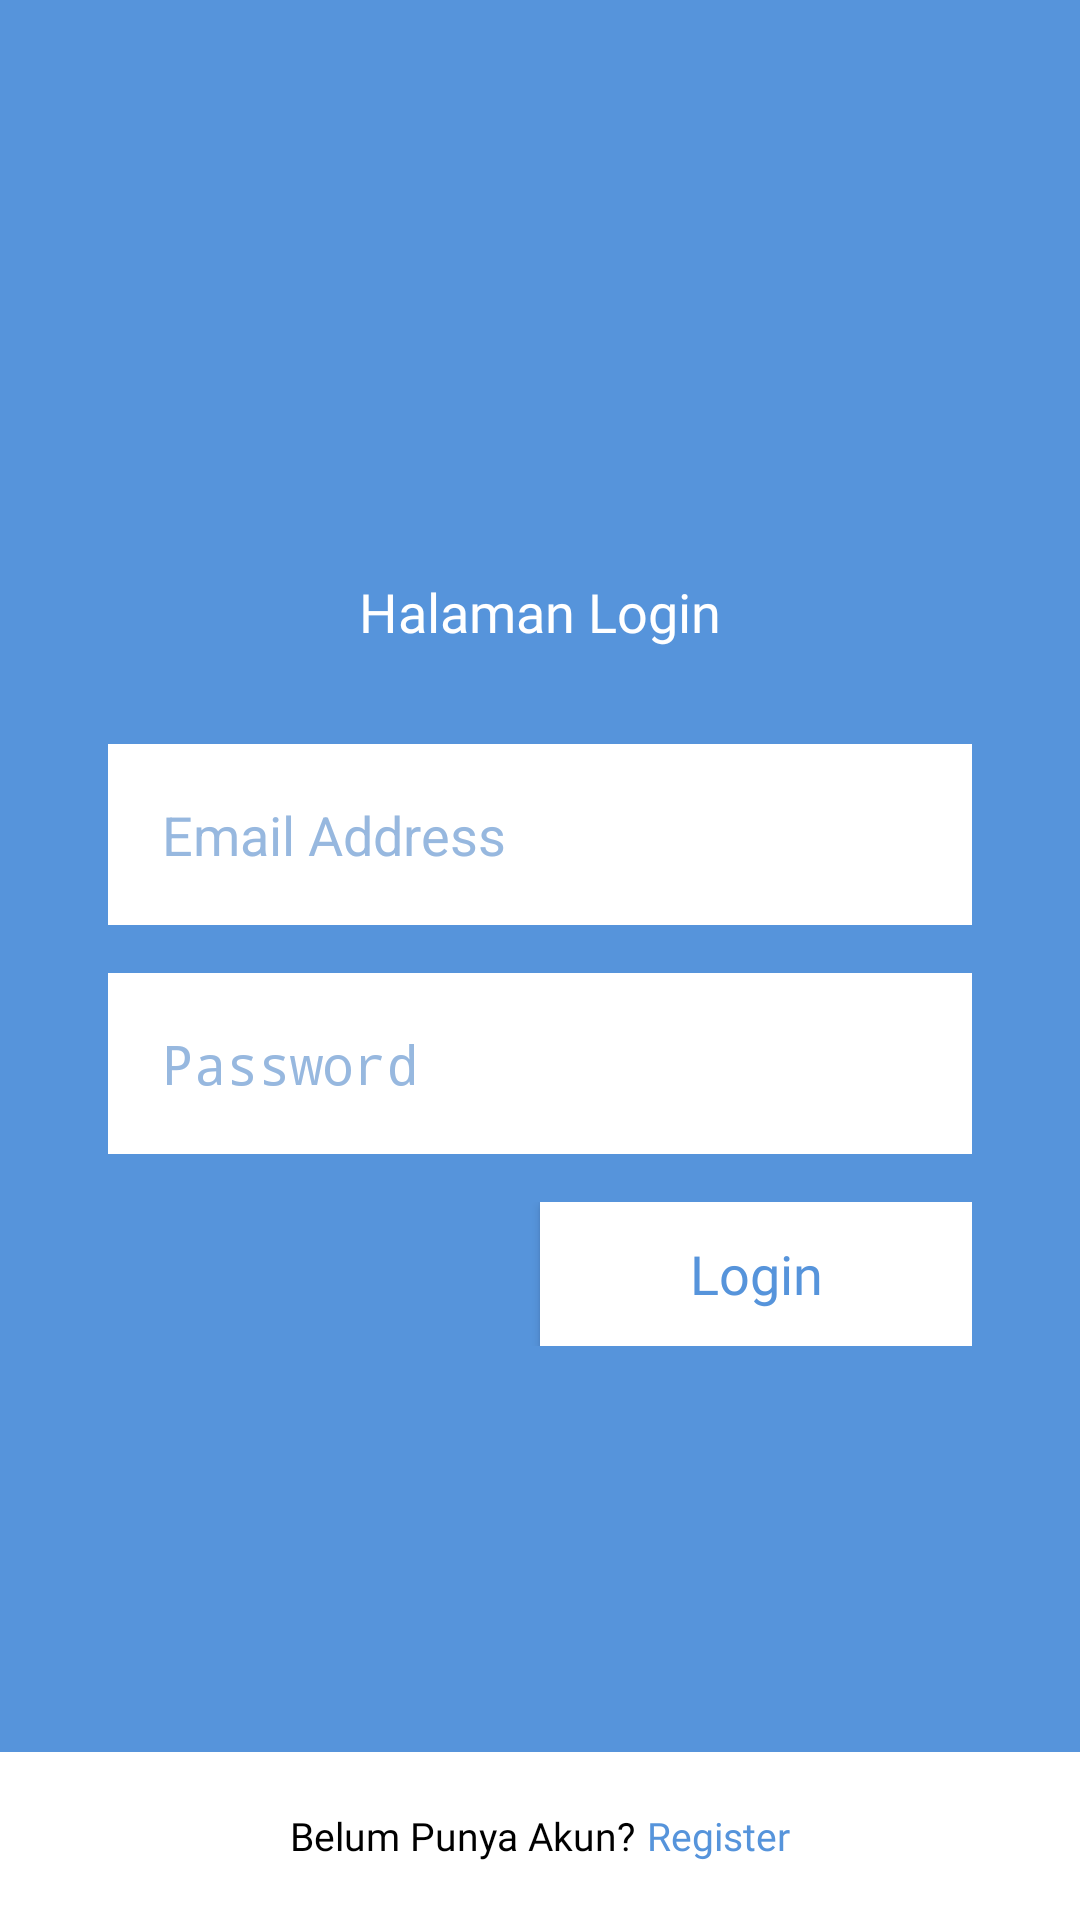

Write the Android layout XML for this screen, with the resource values it uses.
<!-- AndroidManifest.xml: activity theme Theme.AppCompat.NoActionBar -->
<!-- res/layout/activity_login.xml -->
<?xml version="1.0" encoding="utf-8"?>
<androidx.constraintlayout.widget.ConstraintLayout xmlns:android="http://schemas.android.com/apk/res/android"
    xmlns:app="http://schemas.android.com/apk/res-auto"
    xmlns:tools="http://schemas.android.com/tools"
    android:id="@+id/layout_cons_login"
    android:layout_width="match_parent"
    android:layout_height="match_parent"
    android:background="@color/colorBluePrimary"
    tools:context=".activity.LoginActivity">

    <ImageView
        android:layout_width="128dp"
        android:layout_height="90dp"
        android:scaleType="fitEnd"
        android:layout_margin="16dp"
        app:layout_constraintEnd_toEndOf="parent"
        app:layout_constraintTop_toTopOf="parent"
        app:srcCompat="@drawable/logo_white" />

    <LinearLayout
        android:id="@+id/layout_wrapper"
        android:layout_width="match_parent"
        android:layout_height="wrap_content"
        android:orientation="vertical"
        android:padding="36dp"
        app:layout_constraintBottom_toBottomOf="parent"
        app:layout_constraintEnd_toEndOf="parent"
        app:layout_constraintStart_toStartOf="parent"
        app:layout_constraintTop_toTopOf="parent">
        <TextView
            android:id="@+id/login_title_text"
            android:layout_width="wrap_content"
            android:layout_height="wrap_content"
            android:layout_gravity="center_horizontal"
            android:fontFamily="@font/opensans_semibold"
            android:text="@string/login_title"
            android:textColor="@color/colorWhitePrimary"
            android:textSize="18sp" />

        <EditText
            android:id="@+id/login_email_form"
            android:layout_width="match_parent"
            android:layout_height="wrap_content"
            android:layout_marginTop="32dp"
            android:background="@drawable/custom_btn_white"
            android:ems="10"
            android:hint="@string/email_placeholder"
            android:inputType="textEmailAddress"
            android:padding="18dp"
            android:textColor="@color/colorBluePrimary"
            android:textColorHint="@color/colorBlueSecondary" />

        <EditText
            android:id="@+id/login_password_form"
            android:layout_width="match_parent"
            android:layout_height="wrap_content"
            android:layout_marginTop="16dp"
            android:background="@drawable/custom_btn_white"
            android:ems="10"
            android:hint="@string/password_placeholder"
            android:inputType="textPassword"
            android:padding="18dp"
            android:textColor="@color/colorBluePrimary"
            android:textColorHint="@color/colorBlueSecondary" />

        <LinearLayout
            android:layout_width="match_parent"
            android:layout_height="match_parent"
            android:layout_marginTop="16dp"
            android:gravity="end"
            android:orientation="horizontal"
            android:weightSum="2">

            <Button
                android:id="@+id/login_submit_btn"
                android:layout_width="0dp"
                android:layout_height="wrap_content"
                android:layout_weight="1"
                android:background="@drawable/custom_btn_white"
                android:fontFamily="@font/opensans_semibold"
                android:text="@string/login_text"
                android:textAllCaps="false"
                android:textColor="@color/colorBluePrimary"
                android:textSize="18sp" />
        </LinearLayout>
    </LinearLayout>

    <LinearLayout
        android:layout_width="match_parent"
        android:layout_height="56dp"
        android:background="@color/colorWhitePrimary"
        android:gravity="center"
        android:orientation="horizontal"
        app:layout_constraintBottom_toBottomOf="parent">

        <TextView
            android:layout_width="wrap_content"
            android:layout_height="wrap_content"
            android:fontFamily="@font/opensans_regular"
            android:text="@string/footer_akun_belum"
            android:textColor="@color/colorBlackPrimary"
            android:textSize="13sp" />

        <TextView
            android:id="@+id/register_link"
            android:layout_width="wrap_content"
            android:layout_height="wrap_content"
            android:layout_marginStart="4dp"
            android:fontFamily="@font/opensans_semibold"
            android:text="@string/register_title"
            android:textColor="@color/colorBluePrimary"
            android:textSize="13sp"
            app:layout_constraintBottom_toBottomOf="@+id/login_register_link"
            app:layout_constraintStart_toEndOf="@+id/login_register_link"
            app:layout_constraintTop_toTopOf="@+id/login_register_link" />
    </LinearLayout>
</androidx.constraintlayout.widget.ConstraintLayout>
<!-- resources referenced by this layout -->
<resources>
  <color name="colorBlackPrimary">#000000</color>
  <color name="colorBluePrimary">#5694DB</color>
  <color name="colorBlueSecondary">#97B8DF</color>
  <color name="colorWhitePrimary">#FFFFFF</color>
  <!-- drawable custom_btn_white (drawable) -->
  <?xml version="1.0" encoding="utf-8"?>
  <shape xmlns:android="http://schemas.android.com/apk/res/android"
      android:shape="rectangle">
  
      <solid android:color="@color/colorWhitePrimary"/>
  
  </shape>
  <!-- drawable logo_white: png bitmap (drawable, 14951 bytes) -->
  <string name="email_placeholder">Email Address</string>
  <string name="footer_akun_belum">Belum Punya Akun?</string>
  <string name="login_text">Login</string>
  <string name="login_title">Halaman Login</string>
  <string name="password_placeholder">Password</string>
  <string name="register_title">Register</string>
</resources>
